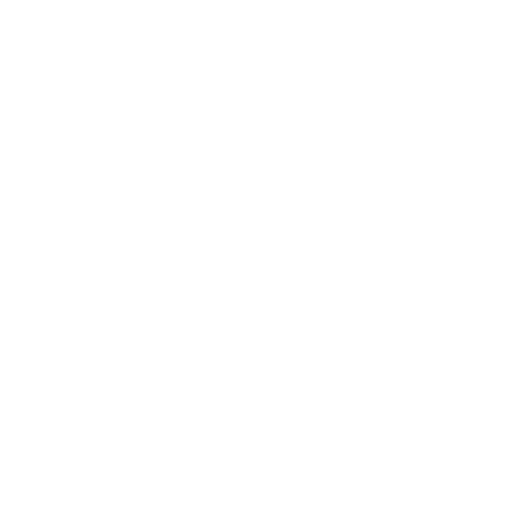
t = 0.00 s
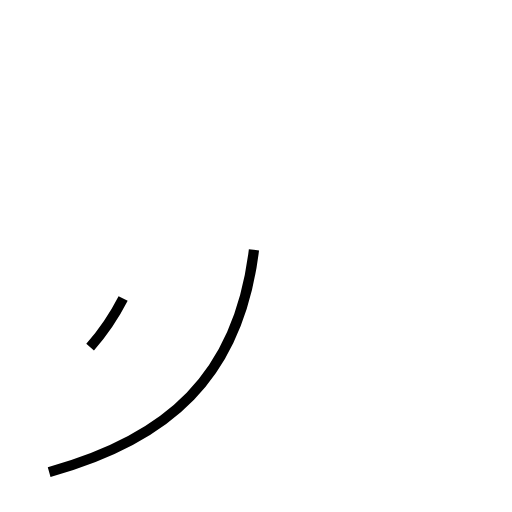
t = 1.12 s
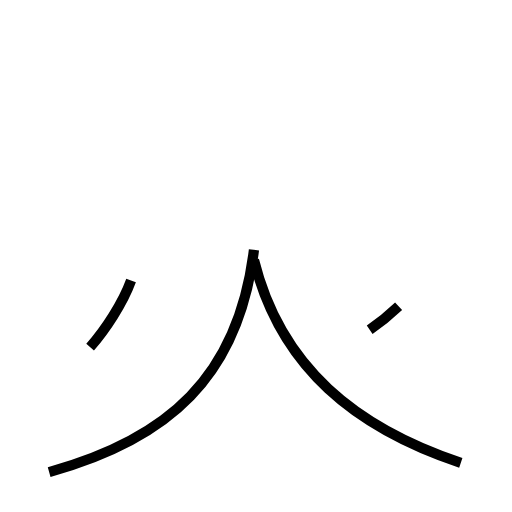
t = 2.18 s
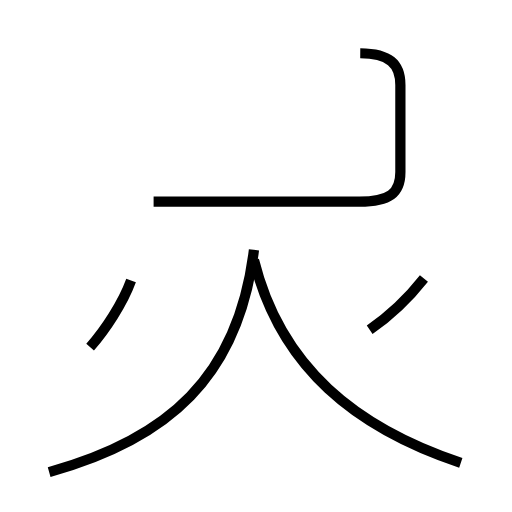
t = 3.49 s
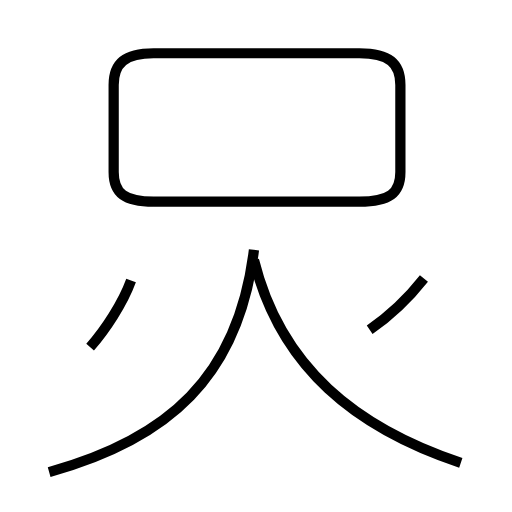
t = 4.70 s
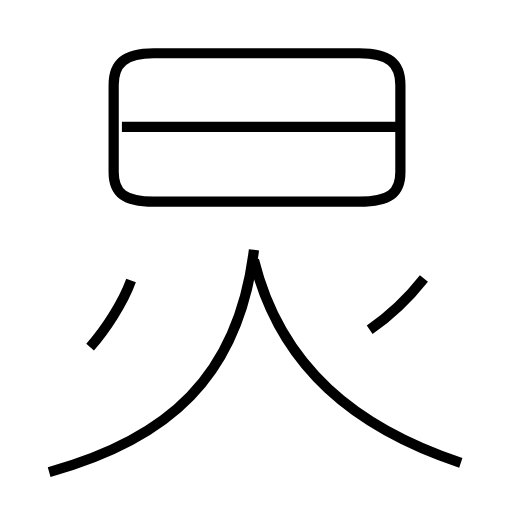
t = 5.51 s

The animated SVG that drew these frames (rendered in a browser with its animation timeline set to each time). Animation: 6 SMIL elements (animate=6); one cycle of 5.51 s.

<?xml version='1.0' encoding='utf-8'?>
<svg viewBox="0.0 -6.0 50.0 50.0" version="1.1" xmlns="http://www.w3.org/2000/svg"><rect x="-1000" y="-1000" width="2000" height="2000" stroke="white" fill="white" /><g style="fill:none;stroke:#000000;stroke-width:1"><path d="M 4.8 2.1 C 16.4 -1.1 23.3 -7.2 24.8 -19.6 " transform="translate(0.0 38.0)" stroke-dasharray="31.716038823331367" stroke-dashoffset="31.716038823331367"><animate attributeName="stroke-dashoffset" from="31.716038823331367" to="0" dur="0.9514811646999409s" begin="0s; anim_end.end" fill="freeze" id="anim0" /></path><path d="M 8.8 -10.1 C 10.3 -11.8 12.0 -14.4 12.8 -16.6 " transform="translate(0.0 38.0)" stroke-dasharray="7.670098536689883" stroke-dashoffset="7.670098536689883"><animate attributeName="stroke-dashoffset" from="7.670098536689883" to="0" dur="0.23010295610069648s" begin="anim0.end" fill="freeze" id="anim1" /></path><path d="M 45.0 1.2 C 34.8 -2.2 27.4 -8.1 24.8 -18.6 " transform="translate(0.0 38.0)" stroke-dasharray="29.665899981994" stroke-dashoffset="29.665899981994"><animate attributeName="stroke-dashoffset" from="29.665899981994" to="0" dur="0.8899769994598199s" begin="anim1.end" fill="freeze" id="anim2" /></path><path d="M 36.1 -11.8 C 38.0 -13.1 39.9 -14.9 41.4 -16.8 " transform="translate(0.0 38.0)" stroke-dasharray="7.312643151989498" stroke-dashoffset="7.312643151989498"><animate attributeName="stroke-dashoffset" from="7.312643151989498" to="0" dur="0.21937929455968494s" begin="anim2.end" fill="freeze" id="anim3" /></path><path d="M 15.0 -24.3 L 35.1 -24.3 C 38.0 -24.3 39.1 -25.1 39.1 -27.2 L 39.1 -35.7 C 39.1 -37.8 38.0 -38.8 35.1 -38.8 L 15.0 -38.8 C 12.2 -38.8 11.1 -37.8 11.1 -35.7 L 11.1 -27.2 C 11.1 -25.1 12.2 -24.3 15.0 -24.3 Z " transform="translate(0.0 38.0)" stroke-dasharray="80.14018892221804" stroke-dashoffset="80.14018892221804"><animate attributeName="stroke-dashoffset" from="80.14018892221804" to="0" dur="2.4042056676665413s" begin="anim3.end" fill="freeze" id="anim4" /></path><path d="M 39.2 -31.6 L 11.9 -31.6" transform="translate(0.0 38.0)" stroke-dasharray="27.300000000000004" stroke-dashoffset="27.300000000000004"><animate attributeName="stroke-dashoffset" from="27.300000000000004" to="0" dur="0.8190000000000001s" begin="anim4.end" fill="freeze" id="anim_end" /></path></g></svg>
